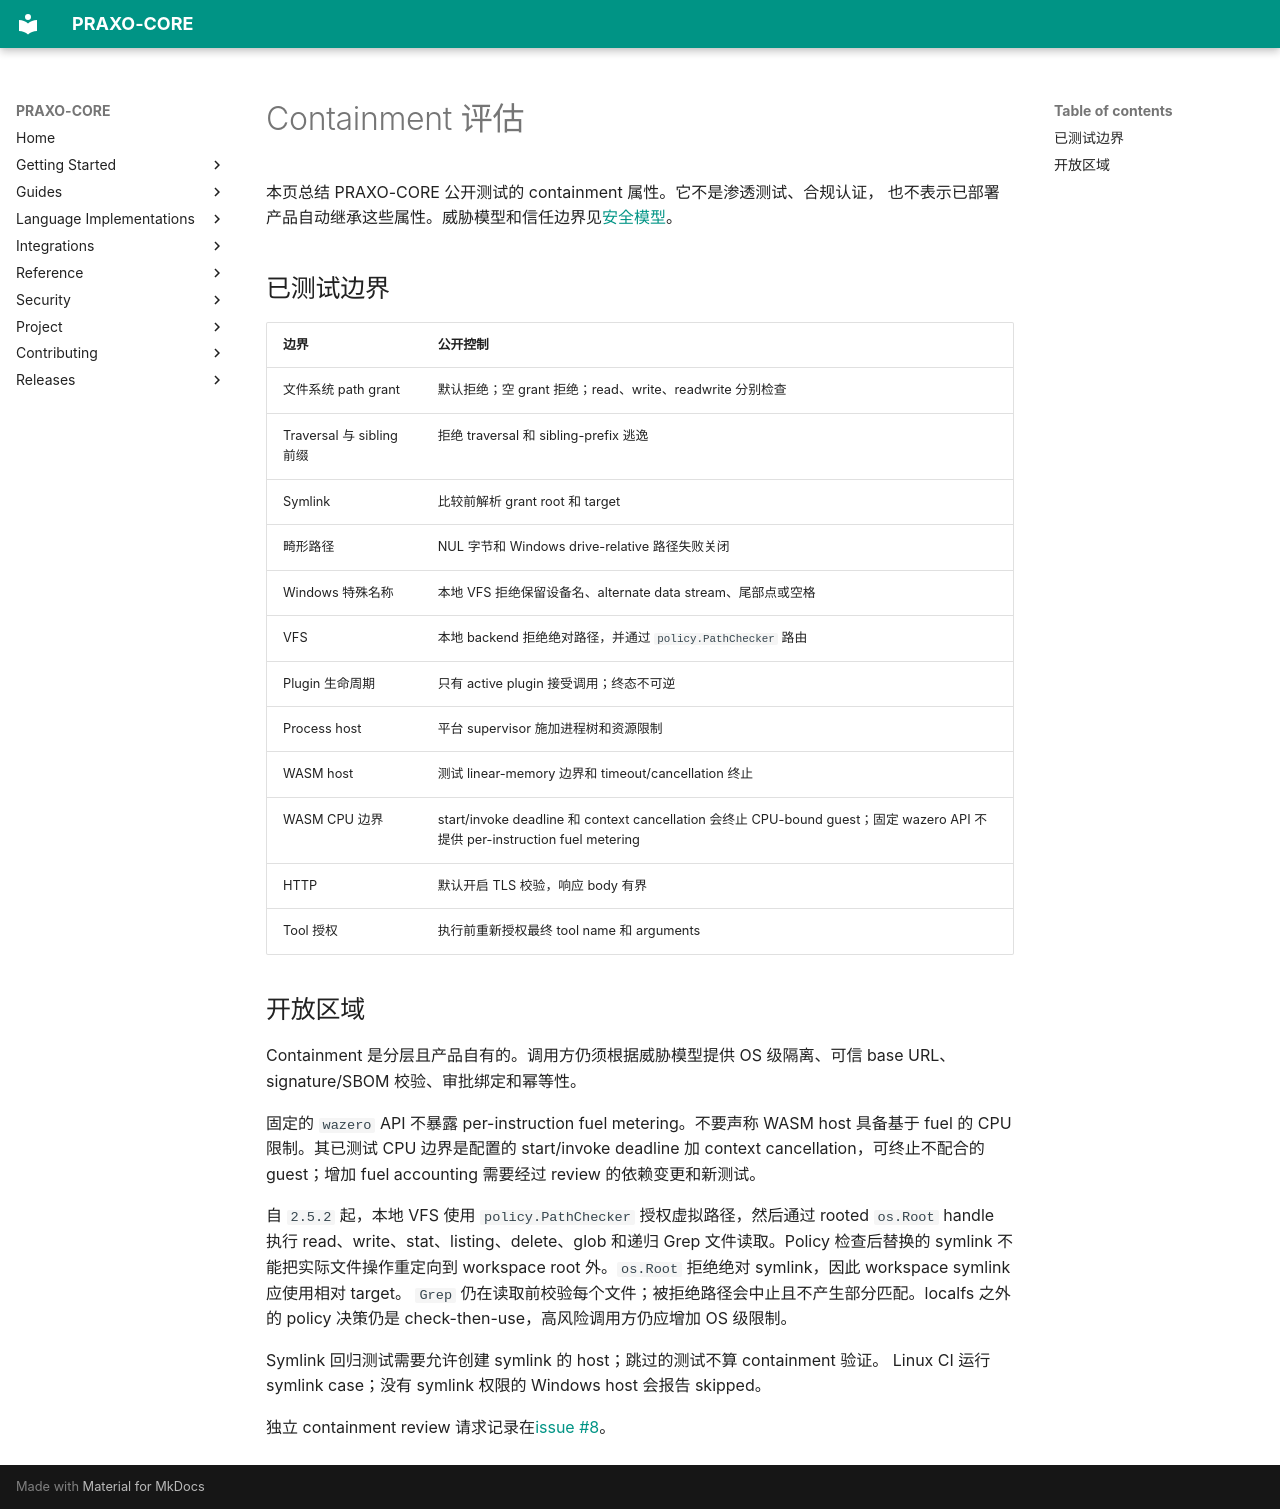

repository: axisvela/praxo-core · page: zh-CN/security/containment/index.html · generator: mkdocs

# Containment 评估

本页总结 PRAXO-CORE 公开测试的 containment 属性。它不是渗透测试、合规认证，
也不表示已部署产品自动继承这些属性。威胁模型和信任边界见[安全模型](index.md)。

## 已测试边界

| 边界 | 公开控制 |
| --- | --- |
| 文件系统 path grant | 默认拒绝；空 grant 拒绝；read、write、readwrite 分别检查 |
| Traversal 与 sibling 前缀 | 拒绝 traversal 和 sibling-prefix 逃逸 |
| Symlink | 比较前解析 grant root 和 target |
| 畸形路径 | NUL 字节和 Windows drive-relative 路径失败关闭 |
| Windows 特殊名称 | 本地 VFS 拒绝保留设备名、alternate data stream、尾部点或空格 |
| VFS | 本地 backend 拒绝绝对路径，并通过 `policy.PathChecker` 路由 |
| Plugin 生命周期 | 只有 active plugin 接受调用；终态不可逆 |
| Process host | 平台 supervisor 施加进程树和资源限制 |
| WASM host | 测试 linear-memory 边界和 timeout/cancellation 终止 |
| WASM CPU 边界 | start/invoke deadline 和 context cancellation 会终止 CPU-bound guest；固定 wazero API 不提供 per-instruction fuel metering |
| HTTP | 默认开启 TLS 校验，响应 body 有界 |
| Tool 授权 | 执行前重新授权最终 tool name 和 arguments |

## 开放区域

Containment 是分层且产品自有的。调用方仍须根据威胁模型提供 OS 级隔离、可信
base URL、signature/SBOM 校验、审批绑定和幂等性。

固定的 `wazero` API 不暴露 per-instruction fuel metering。不要声称 WASM host
具备基于 fuel 的 CPU 限制。其已测试 CPU 边界是配置的 start/invoke deadline 加
context cancellation，可终止不配合的 guest；增加 fuel accounting 需要经过
review 的依赖变更和新测试。

自 `2.5.2` 起，本地 VFS 使用 `policy.PathChecker` 授权虚拟路径，然后通过
rooted `os.Root` handle 执行 read、write、stat、listing、delete、glob 和递归
Grep 文件读取。Policy 检查后替换的 symlink 不能把实际文件操作重定向到 workspace
root 外。`os.Root` 拒绝绝对 symlink，因此 workspace symlink 应使用相对 target。
`Grep` 仍在读取前校验每个文件；被拒绝路径会中止且不产生部分匹配。localfs 之外的
policy 决策仍是 check-then-use，高风险调用方仍应增加 OS 级限制。

Symlink 回归测试需要允许创建 symlink 的 host；跳过的测试不算 containment 验证。
Linux CI 运行 symlink case；没有 symlink 权限的 Windows host 会报告 skipped。

独立 containment review 请求记录在[issue #8](https://github.com/axisvela/praxo-core/issues/8)。
